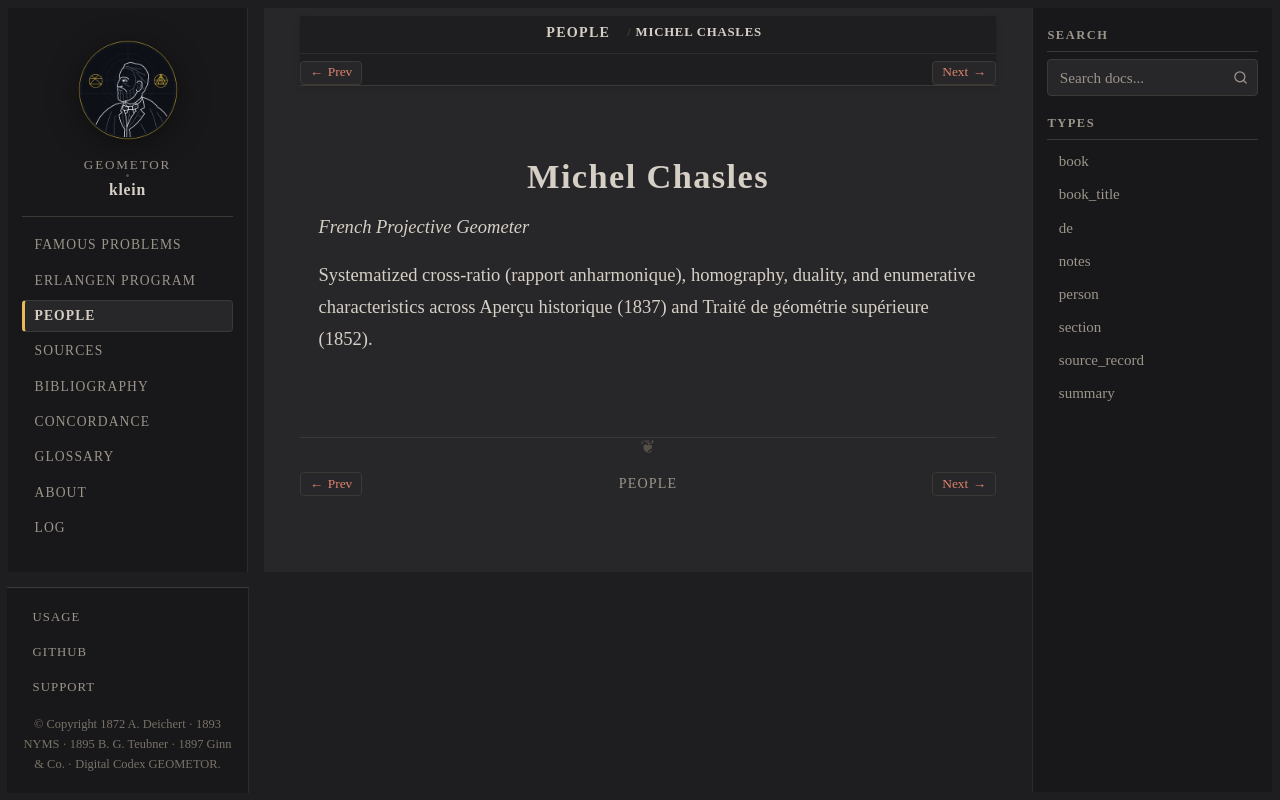

repository: geometor/klein · page: people/chasles.html · generator: sphinx

:type: person
:death_year: 1880
:death_label: 1880
:lifespan: 1793 – 1880
:excerpt: French Projective Geometer

.. _person-chasles:

Michel Chasles
==============

*French Projective Geometer*

Systematized cross-ratio (rapport anharmonique), homography, duality, and enumerative characteristics across Aperçu historique (1837) and Traité de géométrie supérieure (1852).
